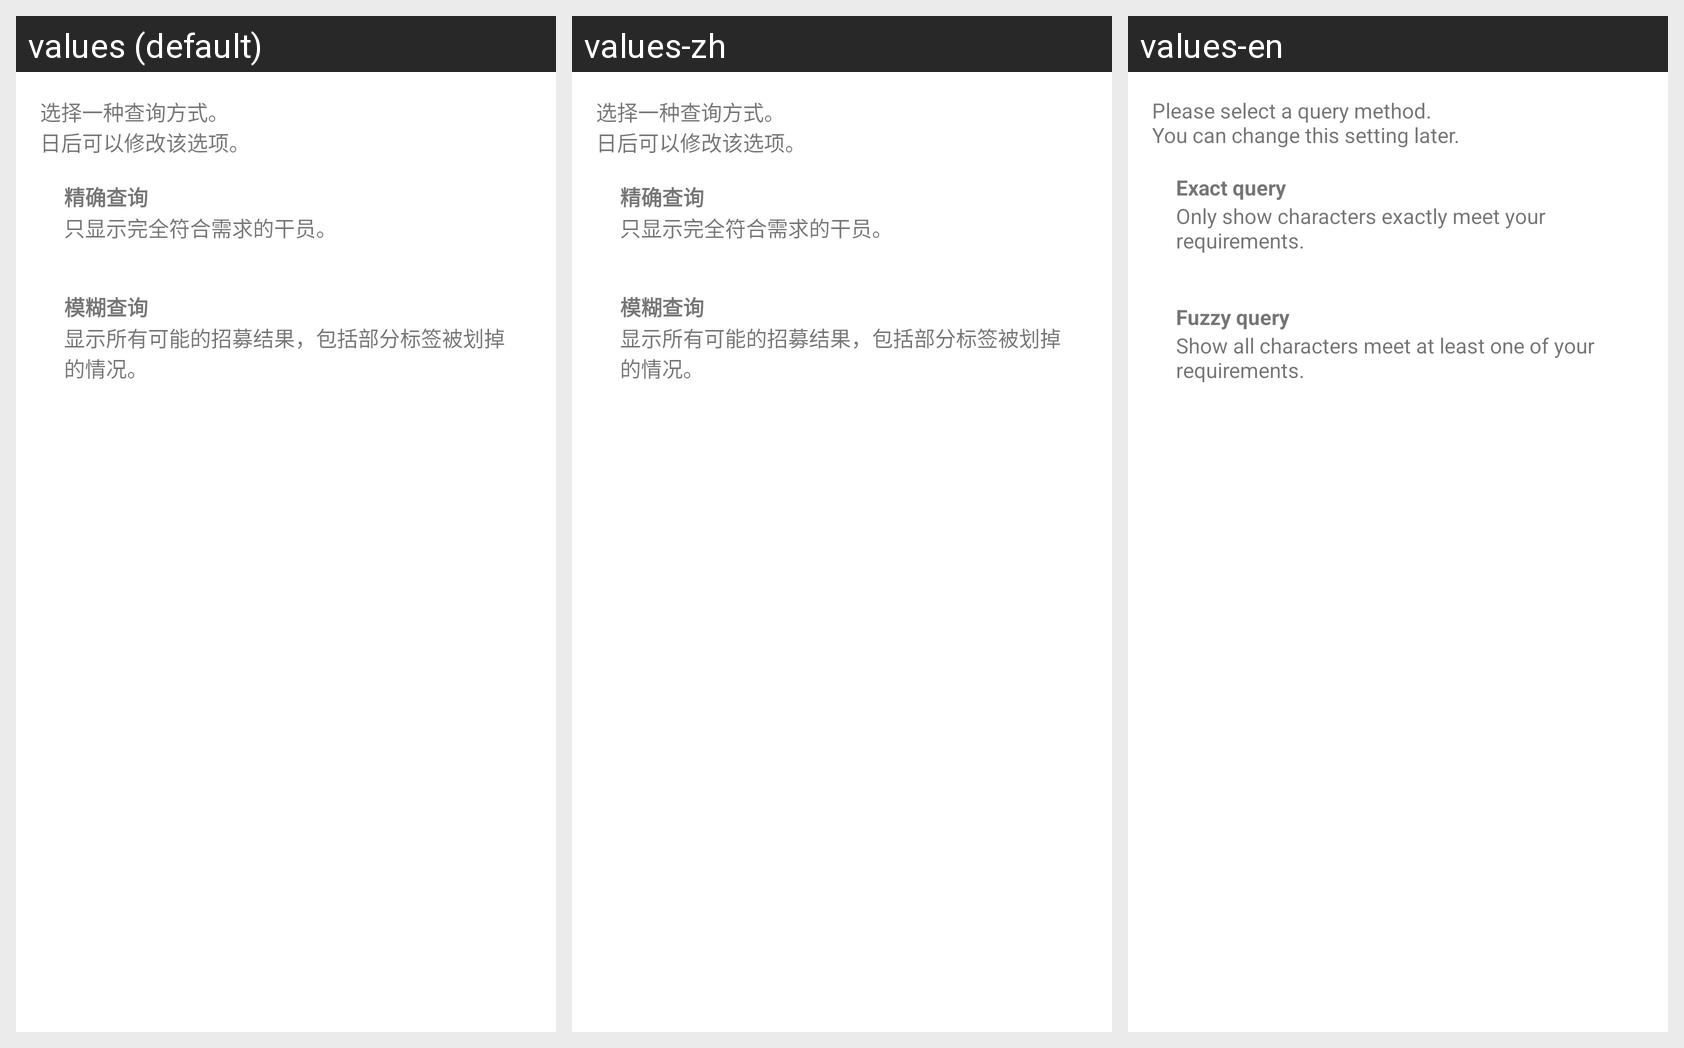

Locale-by-locale string values for the Android screen shown in this grid:
Android screen res/layout/content_hr_method_selector.xml rendered under 3 locales, left to right: values (default), values-zh, values-en. Device: Nexus 5 (rendered at 1080×1920; each locale shown at half size, 540×960, under a caption strip naming it); theme AppTheme.Default.
Strings drawn on this screen, with the default value and each locale's value (text and hints the layout hard-codes, and strings that could not be matched under every locale, appear in the picture but are not listed):

hr_method_selector_desc
  values: 选择一种查询方式。
      日后可以修改该选项。
  values-zh: 选择一种查询方式。
      日后可以修改该选项。
  values-en: Please select a query method.
      You can change this setting later.

hr_method_selector_title_exact
  values: 精确查询
  values-zh: 精确查询
  values-en: Exact query

hr_method_selector_title_exact_desc
  values: 只显示完全符合需求的干员。
  values-zh: 只显示完全符合需求的干员。
  values-en: Only show characters exactly meet your requirements.

hr_method_selector_title_fuzzy
  values: 模糊查询
  values-zh: 模糊查询
  values-en: Fuzzy query

hr_method_selector_title_fuzzy_desc
  values: 显示所有可能的招募结果，包括部分标签被划掉的情况。
  values-zh: 显示所有可能的招募结果，包括部分标签被划掉的情况。
  values-en: Show all characters meet at least one of your requirements.
